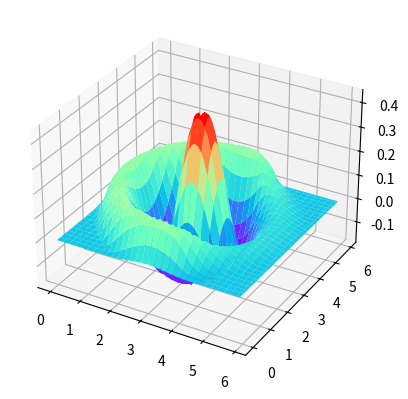

Generate this figure with matplotlib:
# -*- coding: utf-8 -*-
"""
Created on Mon Nov 23 14:13:55 2020
2d FDTD 加上PML
[redacted]
"""
import numpy as np
from matplotlib import pyplot as plt

lt=45 #时间长度
lx=60 
ly=40  #空间大小
lyy=20 #PML层

dx=0.1
dy=0.1  #空间步长
dt=0.1  #时间步长
wl=30
mu=1
ep=2
sigma=2
sigmam=sigma*mu/ep

g1=(ep/dt-sigma/2)/(ep/dt+sigma/2)
g2=1/(ep/dt+sigma/2)
gm1=(mu/dt-sigmam/2)/(mu/dt+sigmam/2)
gm2=1/(mu/dt+sigmam/2)

Hx1=np.zeros((lx,ly+lyy))
Hx2=np.zeros((lx,ly+lyy))
Hy1=np.zeros((lx,ly+lyy))
Hy2=np.zeros((lx,ly+lyy))
Ez1=np.zeros((lx,ly+lyy))
Ez2=np.zeros((lx,ly+lyy))
x=np.arange(0,lx*dx,dx)
y=np.arange(0,(ly+lyy)*dy,dy)
X, Y = np.meshgrid(y, x)
xx=int(lx/2)        #源点
yy=int(ly*3/4)
for i in range(0,lt-1):


    for j in range(0,lx-1):
        for k in range(0,ly+lyy-1):         #Hx与Hy的更新
            if k<=ly-1:
                Hx2[j,k]=Hx1[j,k]-dt/(dy*mu)*(Ez1[j,k]-Ez1[j,k-1])
                Hy2[j,k]=Hy1[j,k]+dt/(dx*mu)*(Ez1[j,k]-Ez1[j-1,k])
            else:           #pml层的更新
                Hx2[j,k]=gm1*Hx1[j,k]-gm2/(dy)*(Ez1[j,k]-Ez1[j,k-1])
                Hy2[j,k]=gm1*Hy1[j,k]+gm2/(dx)*(Ez1[j,k]-Ez1[j-1,k])

    for j in range(0,lx-1):
        for k in range(0,ly+lyy-1):    #Ez的更新
            if k<=ly-1:
                if (j!=xx)or(k!=yy):
                    Ez2[j,k]=Ez1[j,k]+dt/ep*((Hy2[j+1,k]-Hy2[j,k])/dy-(Hx2[j,k+1]-Hx2[j,k])/dx)
            else:           #pml层的更新
                Ez2[j,k]=g1*Ez1[j,k]+g2*((Hy2[j+1,k]-Hy2[j,k])/dy-(Hx2[j,k+1]-Hx2[j,k])/dx)
                
    Ez2[xx,yy]=np.sin(np.pi*2*i/wl)  #源点不参与更新               
    Ez1[:,:]=Ez2[:,:]
    Hx1[:,:]=Hx2[:,:]
    Hy1[:,:]=Hy2[:,:]
    

    if i==lt-2:
        
        fig = plt.figure()  #定义新的三维坐标轴
        ax = plt.axes(projection='3d')
        ax.plot_surface(X,Y,Ez2,cmap='rainbow')
        """
        plt.imshow(Ez2,cmap='gray')
        """